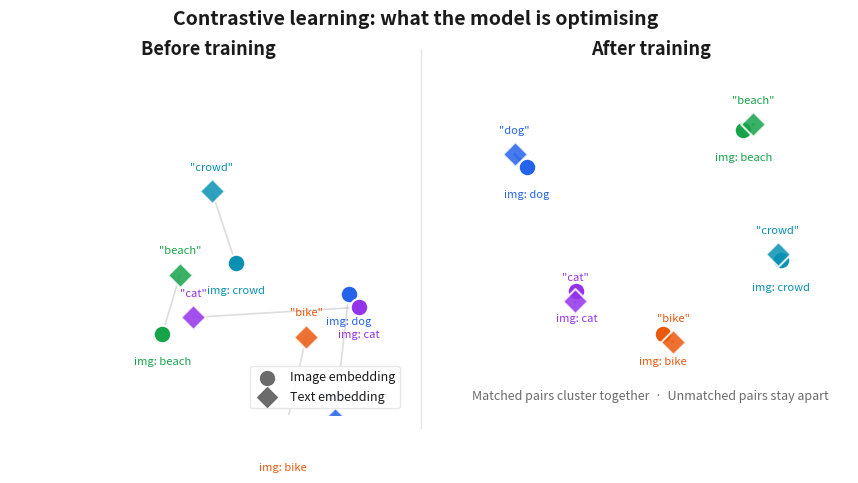
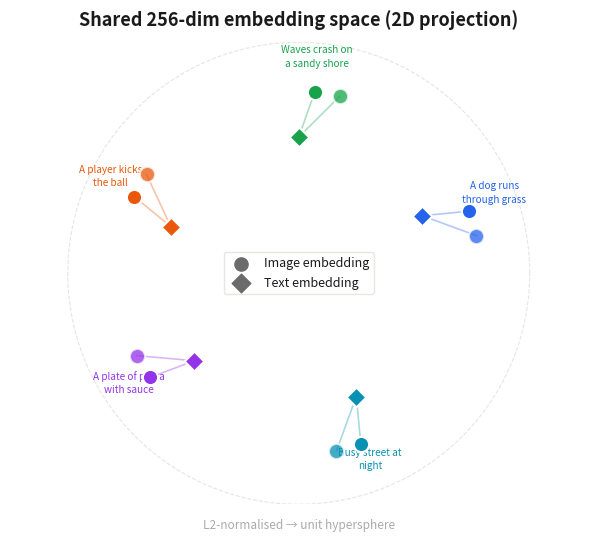
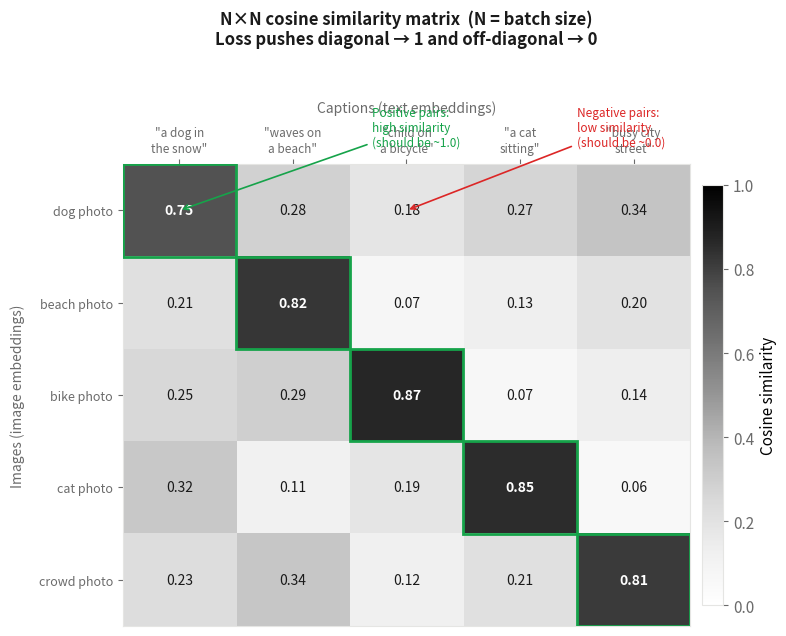
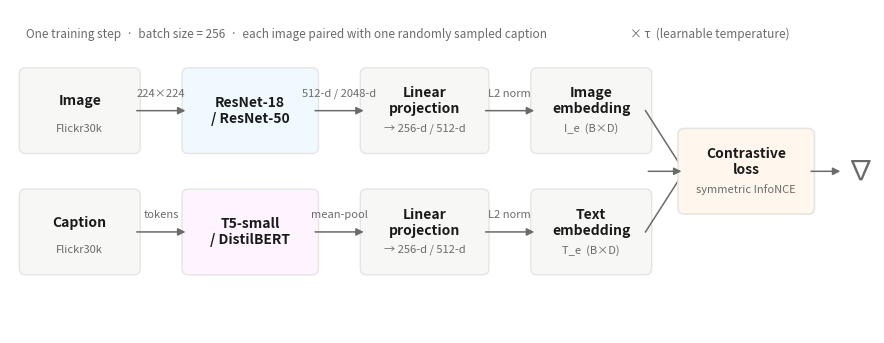

Reproduce these figures in Python, in order.
"""
Generate explainer figures for the contrastive learning section of the blog.
Run locally:  python generate_explainer_figures.py

Produces in ./assets/figures/:
  contrastive_concept.png   — pull/push intuition diagram
  embedding_space.png       — 2D shared embedding space
  similarity_matrix_explain.png — annotated N×N matrix walkthrough
  training_loop.png         — one training step diagram
"""

from pathlib import Path
import numpy as np
import matplotlib
matplotlib.use("Agg")
import matplotlib.pyplot as plt
import matplotlib.patches as mpatches
import matplotlib.patheffects as pe
from matplotlib.patches import FancyArrowPatch, FancyBboxPatch

OUT = Path("assets/figures")
OUT.mkdir(parents=True, exist_ok=True)

# ── Shared style ────────────────────────────────────────────────────────────
BG       = "#ffffff"
SURFACE  = "#f7f7f5"
BORDER   = "#e5e5e3"
TEXT     = "#1a1a1a"
MUTED    = "#6b6b6b"
LIGHT    = "#aaaaaa"
GREEN    = "#16a34a"
RED      = "#dc2626"
BLUE     = "#2563eb"
ORANGE   = "#ea580c"

plt.rcParams.update({
    "font.family":      "sans-serif",
    "font.size":        11,
    "axes.facecolor":   BG,
    "figure.facecolor": BG,
    "text.color":       TEXT,
    "axes.edgecolor":   BORDER,
    "axes.linewidth":   0.8,
    "xtick.color":      MUTED,
    "ytick.color":      MUTED,
})


# ── 1. Contrastive concept: pull & push ─────────────────────────────────────
def fig_contrastive_concept():
    fig, axes = plt.subplots(1, 2, figsize=(11, 4.5))
    fig.subplots_adjust(wspace=0.08)

    titles = ["Before training", "After training"]
    # Before: scattered pairs.  After: matched pairs clustered
    np.random.seed(1)
    img_pts_before = np.random.randn(5, 2) * 1.4
    txt_pts_before = np.random.randn(5, 2) * 1.4
    # After: text points close to their image partner
    img_pts_after = np.array([[-2.0,  1.2], [ 1.5,  1.8],
                               [ 0.2, -1.5], [-1.2, -0.8], [ 2.1, -0.3]])
    txt_pts_after = img_pts_after + np.random.randn(5, 2) * 0.18

    colors = ["#2563eb","#16a34a","#ea580c","#9333ea","#0891b2"]
    labels = ["dog","beach","bike","cat","crowd"]

    for ax, title, img_pts, txt_pts in zip(
        axes, titles,
        [img_pts_before, img_pts_after],
        [txt_pts_before, txt_pts_after],
    ):
        ax.set_xlim(-3.2, 3.2); ax.set_ylim(-2.8, 2.8)
        ax.set_aspect("equal"); ax.axis("off")
        ax.set_title(title, fontsize=13, fontweight="600",
                     color=TEXT, pad=10)

        # draw connecting lines
        for i in range(5):
            lw   = 1.2 if title == "Before training" else 2.0
            col  = LIGHT if title == "Before training" else colors[i]
            alpha= 0.4 if title == "Before training" else 0.55
            ax.plot([img_pts[i,0], txt_pts[i,0]],
                    [img_pts[i,1], txt_pts[i,1]],
                    color=col, lw=lw, alpha=alpha, zorder=1)

        # image points (circle)
        for i, (x, y) in enumerate(img_pts):
            ax.scatter(x, y, s=160, color=colors[i],
                       zorder=3, linewidths=1.5,
                       edgecolors="white")
            ax.text(x, y - 0.36, f"img: {labels[i]}",
                    ha="center", va="top", fontsize=8,
                    color=colors[i], fontweight="500")

        # text points (diamond marker)
        for i, (x, y) in enumerate(txt_pts):
            ax.scatter(x, y, s=160, color=colors[i],
                       marker="D", zorder=3, linewidths=1.5,
                       edgecolors="white", alpha=0.85)
            ax.text(x, y + 0.30, f'"{labels[i]}"',
                    ha="center", va="bottom", fontsize=8,
                    color=colors[i], style="italic")

        # legend (first panel only)
        if title == "Before training":
            ax.scatter([], [], s=100, color=MUTED, label="Image embedding")
            ax.scatter([], [], s=100, color=MUTED, marker="D", label="Text embedding")
            ax.legend(fontsize=9, loc="lower right",
                      frameon=True, framealpha=0.9,
                      edgecolor=BORDER)

        # annotation arrows for after panel
        if title == "After training":
            ax.text(0, -2.55,
                    "Matched pairs cluster together  ·  "
                    "Unmatched pairs stay apart",
                    ha="center", fontsize=9, color=MUTED, style="italic")

    # divider line between panels
    fig.add_artist(plt.Line2D(
        [0.505, 0.505], [0.08, 0.92],
        transform=fig.transFigure,
        color=BORDER, lw=1
    ))

    # overall title
    fig.suptitle("Contrastive learning: what the model is optimising",
                 fontsize=14, fontweight="600", y=1.01, color=TEXT)

    fig.savefig(OUT / "contrastive_concept.png",
                dpi=160, bbox_inches="tight", facecolor=BG)
    plt.close()
    print("✓ contrastive_concept.png")


# ── 2. Shared embedding space (2D) ──────────────────────────────────────────
def fig_embedding_space():
    fig, ax = plt.subplots(figsize=(8, 6))
    ax.set_xlim(-3.5, 3.5); ax.set_ylim(-2.8, 2.8)
    ax.set_aspect("equal"); ax.axis("off")
    ax.set_title("Shared 256-dim embedding space (2D projection)",
                 fontsize=13, fontweight="600", color=TEXT, pad=12)

    # Subtle unit circle
    theta = np.linspace(0, 2*np.pi, 300)
    ax.plot(np.cos(theta)*2.8, np.sin(theta)*2.8,
            color=BORDER, lw=0.8, ls="--", zorder=0)
    ax.text(0, -3.1, "L2-normalised → unit hypersphere",
            ha="center", fontsize=8.5, color=LIGHT, style="italic")

    clusters = [
        dict(label="dog",    angle=20,  color="#2563eb",
             img_cap="A dog runs\nthrough grass",
             img_cap2="Two dogs playing\noutside"),
        dict(label="beach",  angle=85,  color="#16a34a",
             img_cap="Waves crash on\na sandy shore",
             img_cap2="Children playing\nat the beach"),
        dict(label="sport",  angle=155, color="#ea580c",
             img_cap="A player kicks\nthe ball",
             img_cap2="Soccer match\nin the stadium"),
        dict(label="food",   angle=215, color="#9333ea",
             img_cap="A plate of pasta\nwith sauce",
             img_cap2="Chef prepares\na meal"),
        dict(label="city",   angle=290, color="#0891b2",
             img_cap="Busy street at\nnight",
             img_cap2="People walking\nin the city"),
    ]

    r_img = 2.2
    r_txt = 1.65

    for c in clusters:
        a  = np.radians(c["angle"])
        xi = r_img * np.cos(a)
        yi = r_img * np.sin(a)
        xt = r_txt * np.cos(a + np.radians(5))
        yt = r_txt * np.sin(a + np.radians(5))
        xi2 = r_img * np.cos(a - np.radians(8))
        yi2 = r_img * np.sin(a - np.radians(8))

        # connecting line image→text
        ax.plot([xi, xt], [yi, yt], color=c["color"],
                lw=1.2, alpha=0.35, zorder=1)
        ax.plot([xi2, xt], [yi2, yt], color=c["color"],
                lw=1.2, alpha=0.35, zorder=1)

        # image dots
        ax.scatter(xi,  yi,  s=120, color=c["color"],
                   zorder=4, edgecolors="white", linewidths=1.5)
        ax.scatter(xi2, yi2, s=120, color=c["color"],
                   zorder=4, edgecolors="white", linewidths=1.5, alpha=0.75)

        # text dot (diamond)
        ax.scatter(xt, yt, s=100, color=c["color"],
                   marker="D", zorder=4,
                   edgecolors="white", linewidths=1.5)

        # caption labels
        offset = 0.32
        ax.text(xi + offset * np.cos(a),
                yi + offset * np.sin(a),
                c["img_cap"], fontsize=7.2, ha="center",
                color=c["color"], linespacing=1.4)

    # legend
    ax.scatter([], [], s=90, color=MUTED, label="Image embedding")
    ax.scatter([], [], s=90, color=MUTED, marker="D", label="Text embedding")
    ax.legend(fontsize=9, loc="center", frameon=True,
              framealpha=0.95, edgecolor=BORDER,
              bbox_to_anchor=(0.5, 0.5))

    fig.savefig(OUT / "embedding_space.png",
                dpi=160, bbox_inches="tight", facecolor=BG)
    plt.close()
    print("✓ embedding_space.png")


# ── 3. Annotated N×N similarity matrix ──────────────────────────────────────
def fig_similarity_matrix_explain():
    n = 5
    np.random.seed(7)

    # Construct a "good" matrix: high diagonal, lower off-diagonal
    mat = np.random.uniform(0.05, 0.35, (n, n))
    np.fill_diagonal(mat, np.random.uniform(0.72, 0.92, n))

    labels = ["dog photo", "beach photo", "bike photo",
              "cat photo", "crowd photo"]
    captions = ['"a dog in\nthe snow"', '"waves on\na beach"',
                '"child on\na bicycle"', '"a cat\nsitting"',
                '"busy city\nstreet"']

    fig, ax = plt.subplots(figsize=(8, 6.5))
    ax.set_facecolor(BG)

    im = ax.imshow(mat, cmap="Greys", vmin=0, vmax=1, aspect="auto")

    # Cell text
    for i in range(n):
        for j in range(n):
            val = mat[i, j]
            col = "white" if val > 0.55 else TEXT
            weight = "bold" if i == j else "normal"
            ax.text(j, i, f"{val:.2f}", ha="center", va="center",
                    fontsize=10, color=col, fontweight=weight)

    # Highlight diagonal
    for i in range(n):
        rect = mpatches.FancyBboxPatch(
            (i - 0.5, i - 0.5), 1, 1,
            boxstyle="square,pad=0",
            linewidth=2, edgecolor=GREEN, facecolor="none", zorder=5
        )
        ax.add_patch(rect)

    # Axis labels
    ax.set_xticks(range(n))
    ax.set_xticklabels(captions, fontsize=8.5, color=MUTED, linespacing=1.3)
    ax.set_yticks(range(n))
    ax.set_yticklabels(labels, fontsize=9, color=MUTED)
    ax.xaxis.set_ticks_position("top")
    ax.xaxis.set_label_position("top")
    ax.set_xlabel("Captions (text embeddings)", fontsize=10,
                  color=MUTED, labelpad=10)
    ax.set_ylabel("Images (image embeddings)", fontsize=10,
                  color=MUTED, labelpad=10)

    # Annotations
    ax.annotate("Positive pairs:\nhigh similarity\n(should be ~1.0)",
                xy=(0, 0), xytext=(1.7, -0.7),
                fontsize=8.5, color=GREEN,
                arrowprops=dict(arrowstyle="->", color=GREEN, lw=1.2),
                ha="left")

    ax.annotate("Negative pairs:\nlow similarity\n(should be ~0.0)",
                xy=(2, 0), xytext=(3.5, -0.7),
                fontsize=8.5, color=RED,
                arrowprops=dict(arrowstyle="->", color=RED, lw=1.2),
                ha="left")

    ax.set_title("N×N cosine similarity matrix  (N = batch size)\n"
                 "Loss pushes diagonal → 1 and off-diagonal → 0",
                 fontsize=12, fontweight="600", color=TEXT, pad=40)

    plt.colorbar(im, ax=ax, fraction=0.035, pad=0.02,
                 label="Cosine similarity")
    plt.tight_layout()
    fig.savefig(OUT / "similarity_matrix_explain.png",
                dpi=160, bbox_inches="tight", facecolor=BG)
    plt.close()
    print("✓ similarity_matrix_explain.png")


# ── 4. One training step (pipeline diagram) ─────────────────────────────────
def fig_training_loop():
    fig, ax = plt.subplots(figsize=(11, 4.2))
    ax.set_xlim(0, 11); ax.set_ylim(0, 4)
    ax.axis("off")
    ax.set_facecolor(BG)

    def box(x, y, w, h, label, sublabel="", color=SURFACE, lw=1.0):
        rect = FancyBboxPatch((x, y), w, h,
                              boxstyle="round,pad=0.08",
                              linewidth=lw, edgecolor=BORDER,
                              facecolor=color, zorder=2)
        ax.add_patch(rect)
        ax.text(x + w/2, y + h/2 + (0.12 if sublabel else 0),
                label, ha="center", va="center",
                fontsize=10, fontweight="600", color=TEXT, zorder=3)
        if sublabel:
            ax.text(x + w/2, y + h/2 - 0.22,
                    sublabel, ha="center", va="center",
                    fontsize=8, color=MUTED, zorder=3)

    def arrow(x1, y, x2, label=""):
        ax.annotate("", xy=(x2, y), xytext=(x1, y),
                    arrowprops=dict(arrowstyle="-|>",
                                   color=MUTED, lw=1.1),
                    zorder=4)
        if label:
            ax.text((x1+x2)/2, y + 0.18, label,
                    ha="center", fontsize=8, color=MUTED)

    # ── Row 1: image path ────────────────────────────────────────────────
    Y_IMG = 2.3
    box(0.2, Y_IMG, 1.4, 0.9, "Image", "Flickr30k")
    arrow(1.6, Y_IMG+0.45, 2.3, "224×224")
    box(2.3, Y_IMG, 1.6, 0.9, "ResNet-18\n/ ResNet-50", "", color="#f0f9ff")
    arrow(3.9, Y_IMG+0.45, 4.6, "512-d / 2048-d")
    box(4.6, Y_IMG, 1.5, 0.9, "Linear\nprojection", "→ 256-d / 512-d")
    arrow(6.1, Y_IMG+0.45, 6.8, "L2 norm")
    box(6.8, Y_IMG, 1.4, 0.9, "Image\nembedding", "I_e  (B×D)")

    # ── Row 2: text path ─────────────────────────────────────────────────
    Y_TXT = 0.8
    box(0.2, Y_TXT, 1.4, 0.9, "Caption", "Flickr30k")
    arrow(1.6, Y_TXT+0.45, 2.3, "tokens")
    box(2.3, Y_TXT, 1.6, 0.9, "T5-small\n/ DistilBERT", "", color="#fdf4ff")
    arrow(3.9, Y_TXT+0.45, 4.6, "mean-pool")
    box(4.6, Y_TXT, 1.5, 0.9, "Linear\nprojection", "→ 256-d / 512-d")
    arrow(6.1, Y_TXT+0.45, 6.8, "L2 norm")
    box(6.8, Y_TXT, 1.4, 0.9, "Text\nembedding", "T_e  (B×D)")

    # ── Merge into loss ──────────────────────────────────────────────────
    mid_y = (Y_IMG + Y_TXT) / 2 + 0.45
    ax.plot([8.2, 8.7], [Y_IMG+0.45, mid_y], color=MUTED, lw=1.1)
    ax.plot([8.2, 8.7], [Y_TXT+0.45, mid_y], color=MUTED, lw=1.1)
    ax.annotate("", xy=(8.7, mid_y), xytext=(8.2, mid_y),
                arrowprops=dict(arrowstyle="-|>", color=MUTED, lw=1.1))

    box(8.7, mid_y-0.45, 1.6, 0.9, "Contrastive\nloss", "symmetric InfoNCE",
        color="#fff7ed", lw=1.2)

    arrow(10.3, mid_y, 10.75, "")
    ax.text(10.8, mid_y, "∇", fontsize=20, va="center",
            color=MUTED, fontweight="300")

    # ── Batch label ──────────────────────────────────────────────────────
    ax.text(0.2, 3.65,
            "One training step  ·  batch size = 256  ·  "
            "each image paired with one randomly sampled caption",
            fontsize=8.5, color=MUTED, style="italic")

    # ── Temperature label ────────────────────────────────────────────────
    ax.text(8.0, 3.65, "× τ  (learnable temperature)",
            fontsize=8.5, color=MUTED, style="italic")

    fig.savefig(OUT / "training_loop.png",
                dpi=160, bbox_inches="tight", facecolor=BG)
    plt.close()
    print("✓ training_loop.png")


if __name__ == "__main__":
    fig_contrastive_concept()
    fig_embedding_space()
    fig_similarity_matrix_explain()
    fig_training_loop()
    print(f"\nAll figures saved to {OUT.resolve()}")
